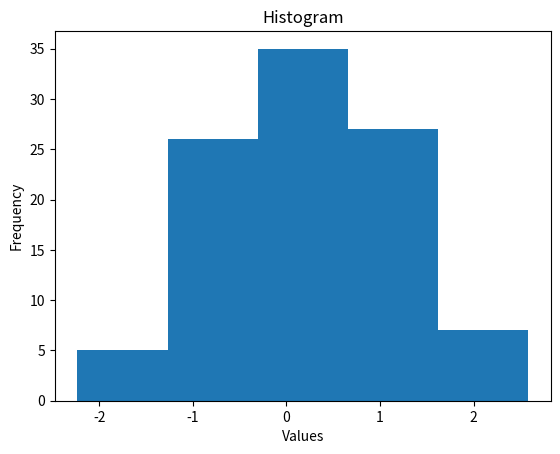

This figure's Python source:
import matplotlib.pyplot as plt 
import numpy as np 
# Generate data 
data = np.random.randn(100) 
# Create histogram 
plt.hist(data, bins=5) 
# Add labels and title 
plt.xlabel('Values') 
plt.ylabel('Frequency') 
plt.title('Histogram') 
# Display the plot 
plt.show()